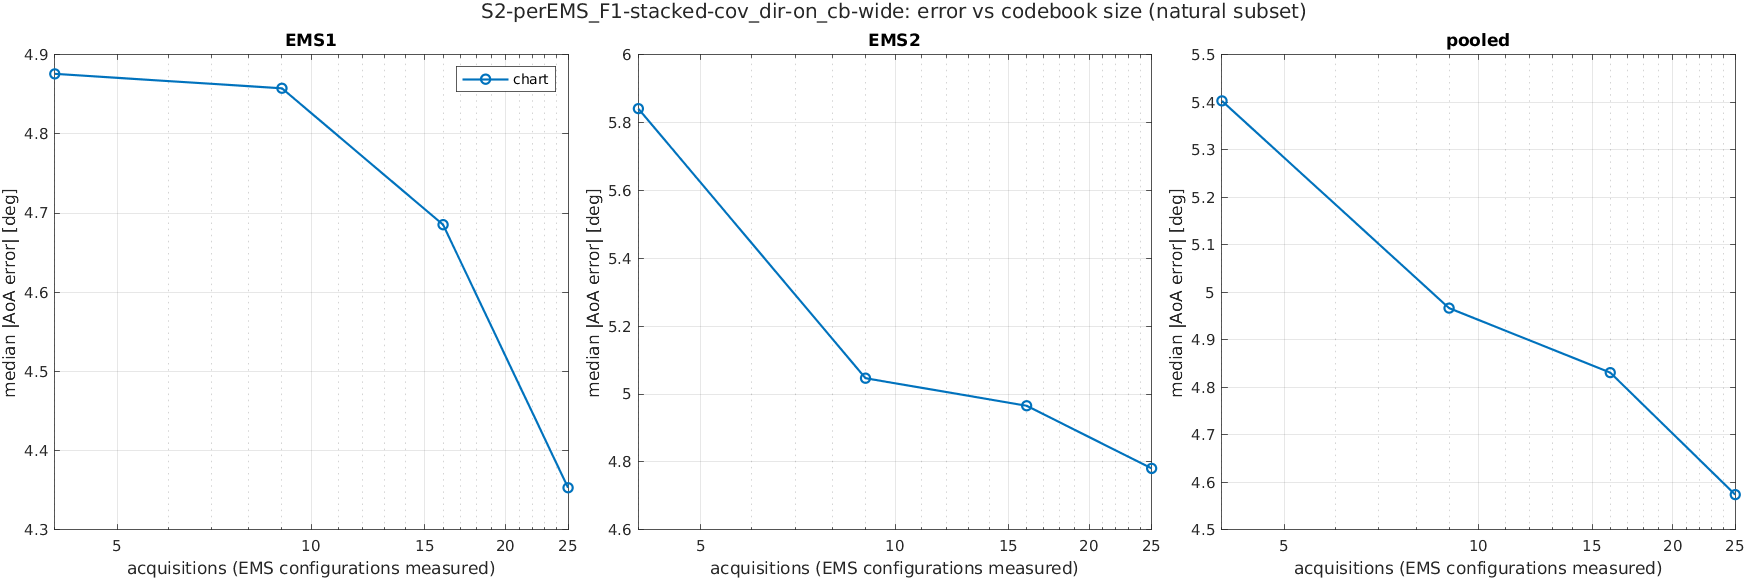

The data file committed next to this chart (first rows):
scenario, K, acquisitions, method, subset, ems, n, median_deg, mean_deg, p90_deg, rmse_deg
S2-perEMS_F1-stacked-cov_dir-on_cb-wide, 2, 4, chart, common, EMS1, 1719, 4.881, 11.51, 21.71, 24.83
S2-perEMS_F1-stacked-cov_dir-on_cb-wide, 2, 4, chart, common, EMS2, 1719, 5.771, 17.01, 54.65, 34.21
S2-perEMS_F1-stacked-cov_dir-on_cb-wide, 2, 4, chart, common, pooled, 3438, 5.311, 14.26, 31.88, 29.89
S2-perEMS_F1-stacked-cov_dir-on_cb-wide, 2, 4, chart, natural, EMS1, 1923, 4.876, 11.76, 22.28, 25.19
S2-perEMS_F1-stacked-cov_dir-on_cb-wide, 2, 4, chart, natural, EMS2, 2525, 5.841, 17.68, 61.91, 33.81
S2-perEMS_F1-stacked-cov_dir-on_cb-wide, 2, 4, chart, natural, pooled, 4448, 5.403, 15.12, 46.37, 30.38
S2-perEMS_F1-stacked-cov_dir-on_cb-wide, 2, 4, chart, reach, EMS1, 1365, 5.238, 12.95, 25, 27.63
S2-perEMS_F1-stacked-cov_dir-on_cb-wide, 2, 4, chart, reach, EMS2, 2044, 6.652, 20.17, 65.59, 37.09
S2-perEMS_F1-stacked-cov_dir-on_cb-wide, 2, 4, chart, reach, pooled, 3409, 6.056, 17.28, 61.32, 33.63
S2-perEMS_F1-stacked-cov_dir-on_cb-wide, 3, 9, chart, common, EMS1, 1719, 4.908, 11.52, 21.6, 25.1
S2-perEMS_F1-stacked-cov_dir-on_cb-wide, 3, 9, chart, common, EMS2, 1719, 5.475, 13.91, 44.94, 27.66
S2-perEMS_F1-stacked-cov_dir-on_cb-wide, 3, 9, chart, common, pooled, 3438, 5.222, 12.72, 27.89, 26.41
S2-perEMS_F1-stacked-cov_dir-on_cb-wide, 3, 9, chart, natural, EMS1, 1923, 4.858, 11.53, 21.44, 25.25
S2-perEMS_F1-stacked-cov_dir-on_cb-wide, 3, 9, chart, natural, EMS2, 2525, 5.047, 12.39, 29.98, 25.38
S2-perEMS_F1-stacked-cov_dir-on_cb-wide, 3, 9, chart, natural, pooled, 4448, 4.967, 12.02, 24.78, 25.32
S2-perEMS_F1-stacked-cov_dir-on_cb-wide, 3, 9, chart, reach, EMS1, 1365, 5.048, 12.78, 23.39, 28.1
S2-perEMS_F1-stacked-cov_dir-on_cb-wide, 3, 9, chart, reach, EMS2, 2044, 5.39, 13.56, 41.81, 27.39
S2-perEMS_F1-stacked-cov_dir-on_cb-wide, 3, 9, chart, reach, pooled, 3409, 5.258, 13.25, 30.6, 27.68
S2-perEMS_F1-stacked-cov_dir-on_cb-wide, 4, 16, chart, common, EMS1, 1719, 4.781, 11, 20.19, 24.28
S2-perEMS_F1-stacked-cov_dir-on_cb-wide, 4, 16, chart, common, EMS2, 1719, 5.33, 13.78, 43.87, 27.54
S2-perEMS_F1-stacked-cov_dir-on_cb-wide, 4, 16, chart, common, pooled, 3438, 5.102, 12.39, 25.26, 25.96
S2-perEMS_F1-stacked-cov_dir-on_cb-wide, 4, 16, chart, natural, EMS1, 1923, 4.685, 10.66, 19.43, 23.68
S2-perEMS_F1-stacked-cov_dir-on_cb-wide, 4, 16, chart, natural, EMS2, 2525, 4.966, 13.58, 45.5, 26.79
S2-perEMS_F1-stacked-cov_dir-on_cb-wide, 4, 16, chart, natural, pooled, 4448, 4.831, 12.32, 26.59, 25.49
S2-perEMS_F1-stacked-cov_dir-on_cb-wide, 4, 16, chart, reach, EMS1, 1365, 4.788, 11.64, 20.79, 26.19
S2-perEMS_F1-stacked-cov_dir-on_cb-wide, 4, 16, chart, reach, EMS2, 2044, 5.528, 15.19, 54.28, 29.15
S2-perEMS_F1-stacked-cov_dir-on_cb-wide, 4, 16, chart, reach, pooled, 3409, 5.26, 13.77, 37.33, 28
S2-perEMS_F1-stacked-cov_dir-on_cb-wide, 5, 25, chart, common, EMS1, 1719, 4.546, 9.992, 19.88, 21.99
S2-perEMS_F1-stacked-cov_dir-on_cb-wide, 5, 25, chart, common, EMS2, 1719, 4.912, 11.65, 25.46, 23.94
S2-perEMS_F1-stacked-cov_dir-on_cb-wide, 5, 25, chart, common, pooled, 3438, 4.696, 10.82, 21.67, 22.98
S2-perEMS_F1-stacked-cov_dir-on_cb-wide, 5, 25, chart, natural, EMS1, 1923, 4.353, 9.481, 19.35, 20.96
S2-perEMS_F1-stacked-cov_dir-on_cb-wide, 5, 25, chart, natural, EMS2, 2525, 4.781, 11.77, 26.45, 23.88
S2-perEMS_F1-stacked-cov_dir-on_cb-wide, 5, 25, chart, natural, pooled, 4448, 4.574, 10.78, 21.86, 22.66
S2-perEMS_F1-stacked-cov_dir-on_cb-wide, 5, 25, chart, reach, EMS1, 1365, 4.336, 10.1, 19.89, 23.02
S2-perEMS_F1-stacked-cov_dir-on_cb-wide, 5, 25, chart, reach, EMS2, 2044, 5.092, 12.69, 34.01, 25.5
S2-perEMS_F1-stacked-cov_dir-on_cb-wide, 5, 25, chart, reach, pooled, 3409, 4.776, 11.65, 23.12, 24.53
